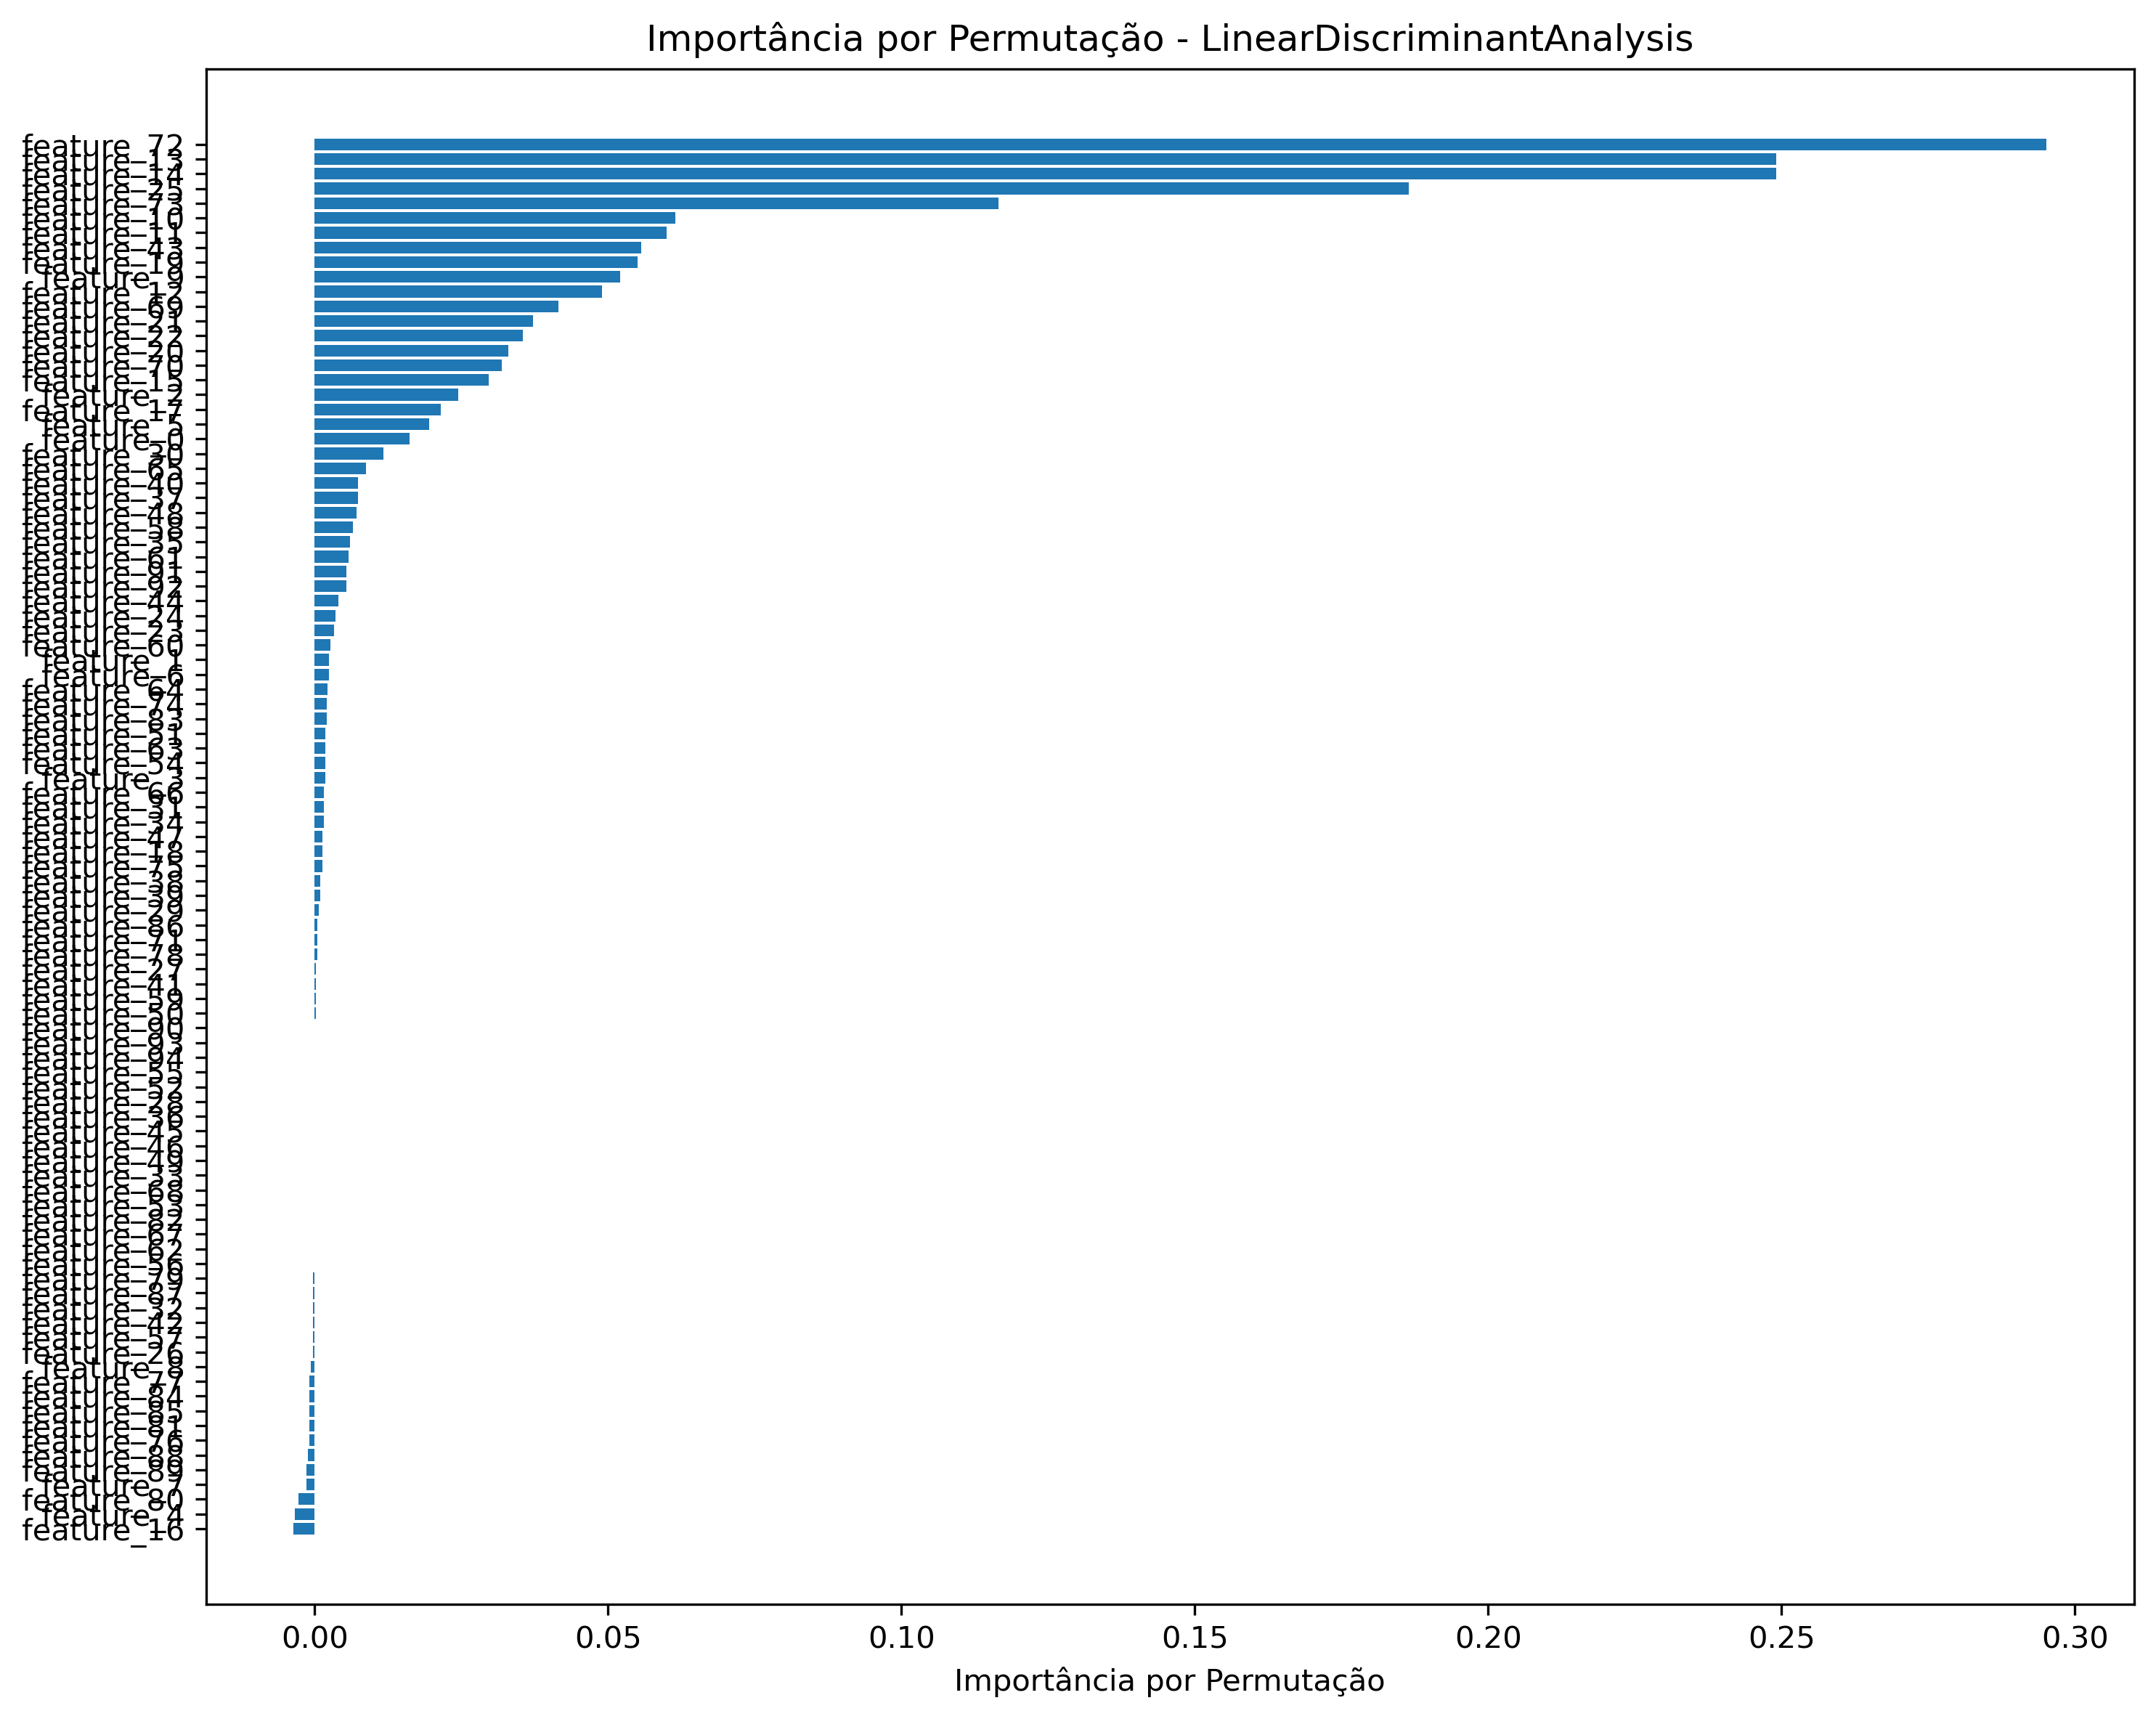

Values plotted in this chart, from the file beside it:
feature, importance_mean, importance_std
feature_16, -0.003591, 0.0008399
feature_4, -0.003367, 0.001878
feature_80, -0.002694, 0.0005498
feature_7, -0.001347, 0.0008399
feature_89, -0.001347, 0.001309
feature_88, -0.001122, 0.002354
feature_76, -0.0008979, 0.0008399
feature_81, -0.0008979, 0.0008399
feature_85, -0.0008979, 0.0008399
feature_84, -0.0008979, 0.0008399
feature_77, -0.0008979, 0.001309
feature_8, -0.0006734, 0.0008979
feature_26, -0.0002245, 0.0004489
feature_57, -0.0002245, 0.0004489
feature_42, -0.0002245, 0.0004489
feature_32, -0.0002245, 0.0004489
feature_87, -0.0002245, 0.001309
feature_79, -0.0002245, 0.001309
feature_56, 0.0, 0.0007098
feature_62, 0.0, 0.0
feature_67, 0.0, 0.0
feature_82, 0.0, 0.0
feature_53, 0.0, 0.0
feature_68, 0.0, 0.0
feature_33, 0.0, 0.0
feature_49, 0.0, 0.0
feature_46, 0.0, 0.0
feature_45, 0.0, 0.0
feature_36, 0.0, 0.0007098
feature_28, 0.0, 0.0007098
feature_52, 0.0, 0.0
feature_55, 0.0, 0.0
feature_94, 0.0, 0.0
feature_93, 0.0, 0.0
feature_90, 0.0, 0.0
feature_50, 0.0002245, 0.0004489
feature_59, 0.0002245, 0.0008399
feature_41, 0.0002245, 0.0004489
feature_27, 0.0002245, 0.0004489
feature_78, 0.0004489, 0.0005498
feature_71, 0.0004489, 0.0005498
feature_86, 0.0004489, 0.0005498
feature_29, 0.0006734, 0.0005498
feature_39, 0.0008979, 0.0004489
feature_38, 0.0008979, 0.0011
feature_75, 0.001347, 0.001796
feature_18, 0.001347, 0.0008399
feature_47, 0.001347, 0.001309
feature_34, 0.001571, 0.001347
feature_31, 0.001571, 0.001347
feature_66, 0.001571, 0.0005498
feature_3, 0.001796, 0.002311
feature_54, 0.001796, 0.0005498
feature_63, 0.001796, 0.0008979
feature_51, 0.001796, 0.0005498
feature_83, 0.00202, 0.0008399
feature_74, 0.00202, 0.0008399
feature_64, 0.002245, 0.002927
feature_6, 0.002469, 0.001796
feature_1, 0.002469, 0.002057
... 35 more rows
